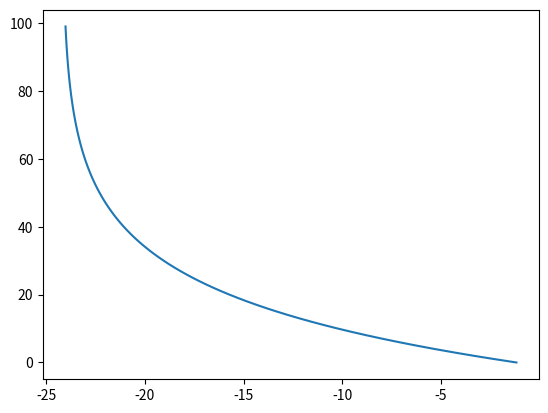

Here is the Python script that generated this plot:
from matplotlib import pyplot as plt
import numpy
import pylab
import math as m

first = []
two = []

def f(x,y):
    gamma = 0.1
    g = 9.8
    F = 0
    z = 0
    res=-gamma*y-g*m.sin(x)+F*m.cos(z)
    return res

def RungeKutta_4(x_, y, h):
    k1 = f(x_,y)
    k2 = f(x_ + h / 2, y + k1 * h / 2)
    k3 = f(x_ + h / 2, y + k2 * h / 2)
    k4 = f(x_ + h, y + h * k3)
    y = y + (h / 6) * (k1 + 2 * k2 + 2 * k3 + k4)
    return y
x = 0    
y = 0
h = 0.5

for i in range(100):
     y = RungeKutta_4(x, y, h)
     first.append(y)
     two.append(i)

plt.figure('first')
plt.plot(first,two)
plt.show()